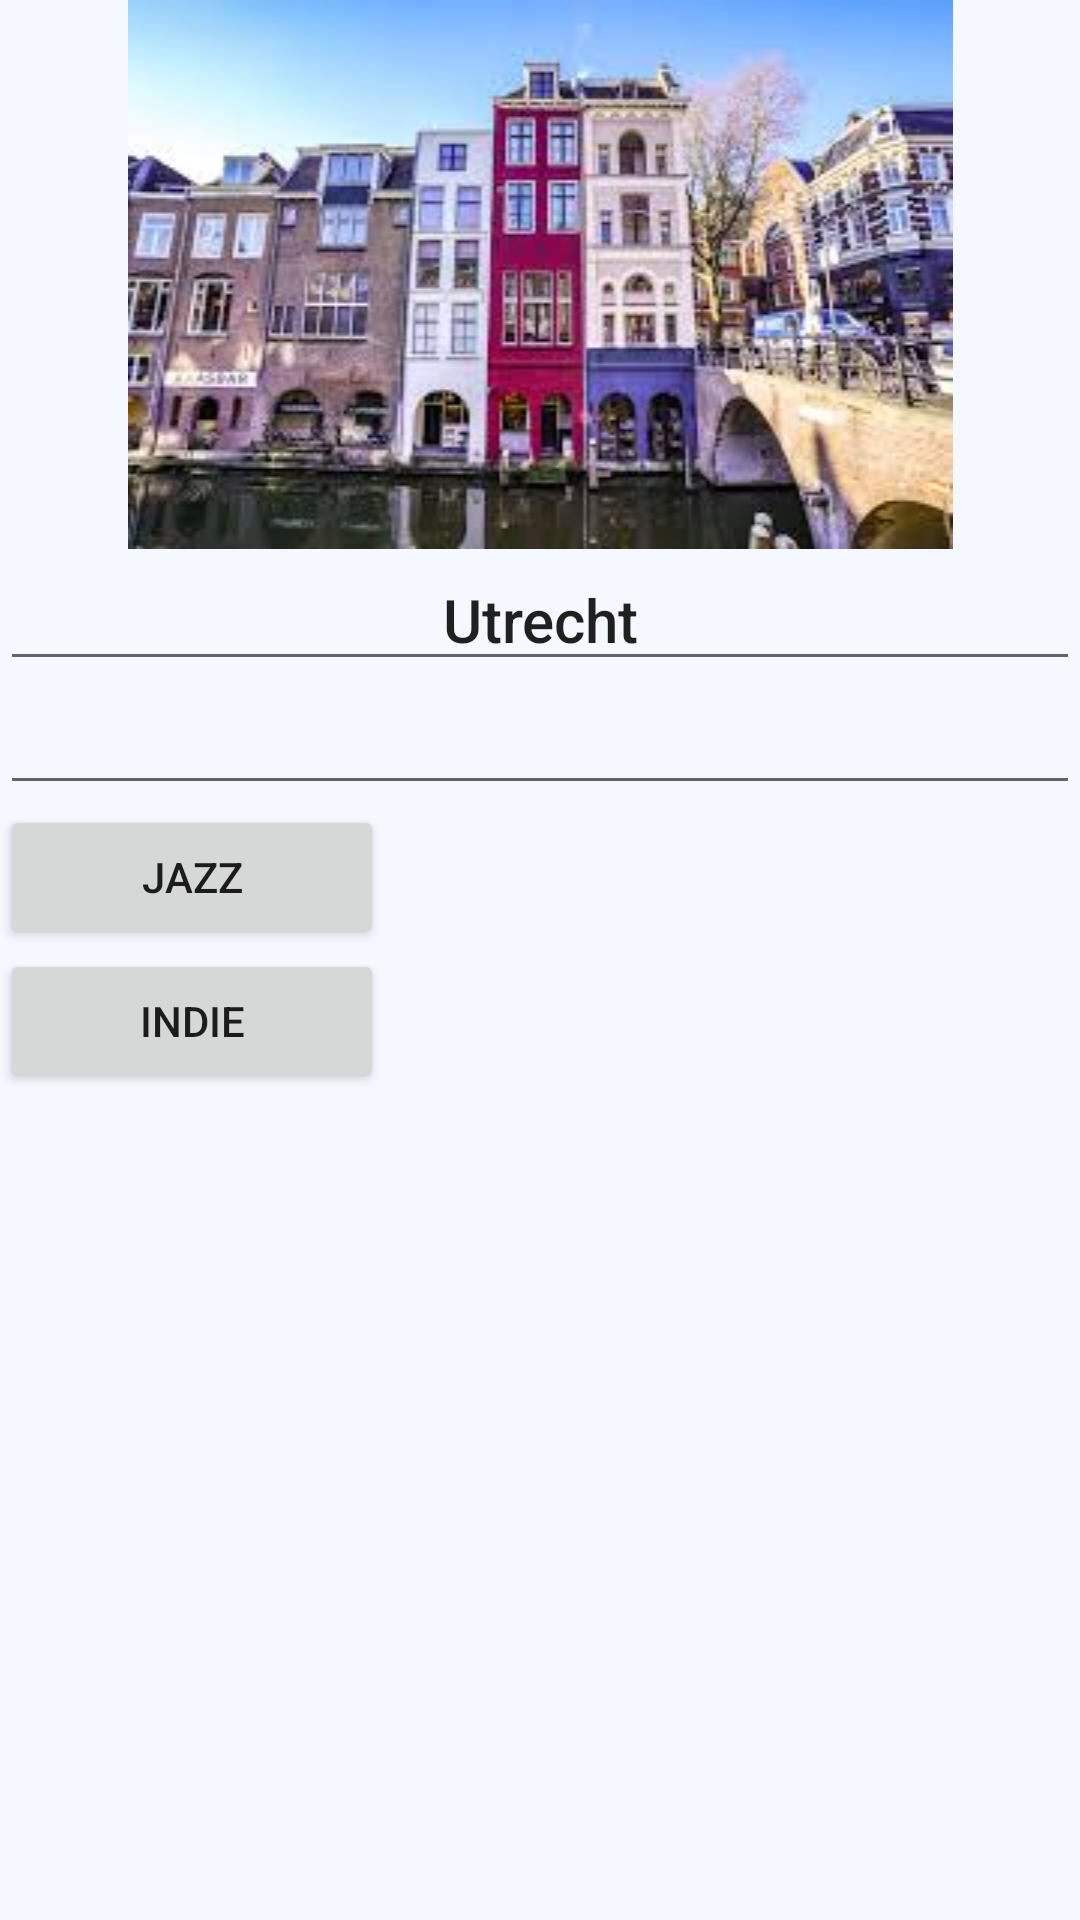

Write the Android layout XML for this screen, with the resource values it uses.
<!-- AndroidManifest.xml: application theme Theme.TravelNoise -->
<!-- res/layout/fragment_city_description.xml -->
<?xml version="1.0" encoding="utf-8"?>
<androidx.core.widget.NestedScrollView xmlns:android="http://schemas.android.com/apk/res/android"
    xmlns:app="http://schemas.android.com/apk/res-auto"
    xmlns:tools="http://schemas.android.com/tools"
    android:layout_width="match_parent"
    android:layout_height="match_parent"
    tools:context=".ui.City.CityDescriptionFragment">

    <LinearLayout
        android:layout_width="match_parent"
        android:layout_height="wrap_content"
        android:orientation="vertical">

        <ImageView
            android:id="@+id/imageView5"
            android:layout_width="match_parent"
            android:layout_height="wrap_content"
            android:src="@drawable/images" />

        <EditText
            android:id="@+id/Title"
            android:layout_width="match_parent"
            android:layout_height="wrap_content"
            android:ems="10"
            android:gravity="center|top"
            android:inputType="textMultiLine"
            android:text="Utrecht"
            style="@style/TextAppearance.Widget.AppCompat.Toolbar.Title"
            />

        <EditText
            android:id="@+id/Description"
            android:layout_width="match_parent"
            android:layout_height="wrap_content"
            android:ems="10"
            android:gravity="start|top"
            android:inputType="textMultiLine" />

        <LinearLayout
            android:id="@+id/ButtonLayout"
            android:layout_width="128dp"
            android:layout_height="match_parent"
            android:orientation="vertical">

            <Button
                android:id="@+id/jazz"
                android:layout_width="128dp"
                android:layout_height="wrap_content"
                android:text="jazz" />

            <Button
                android:id="@+id/indie"
                android:layout_width="128dp"
                android:layout_height="wrap_content"
                android:text="indie" />
        </LinearLayout>

    </LinearLayout>
</androidx.core.widget.NestedScrollView>
<!-- resources referenced by this layout -->
<resources>
  <!-- drawable images: jpeg bitmap (drawable, 13750 bytes) -->
  <style name="Theme.TravelNoise" parent="Theme.MaterialComponents.DayNight.NoActionBar">
  
          
          <item name="colorPrimary">#2F80ED</item>
          <item name="colorPrimaryVariant">#1C5FB8</item>
          <item name="colorOnPrimary">#FFFFFF</item>
  
          
          <item name="colorSecondary">#56CCF2</item>
          <item name="colorOnSecondary">#000000</item>
  
          
          <item name="android:colorBackground">#F5F8FF</item>
          <item name="colorOnBackground">#1C1C1C</item>
  
          
          <item name="colorSurface">#FFFFFF</item>
          <item name="colorOnSurface">#1C1C1C</item>
  
          
          <item name="android:statusBarColor">#1C5FB8</item>
  
      </style>
</resources>
